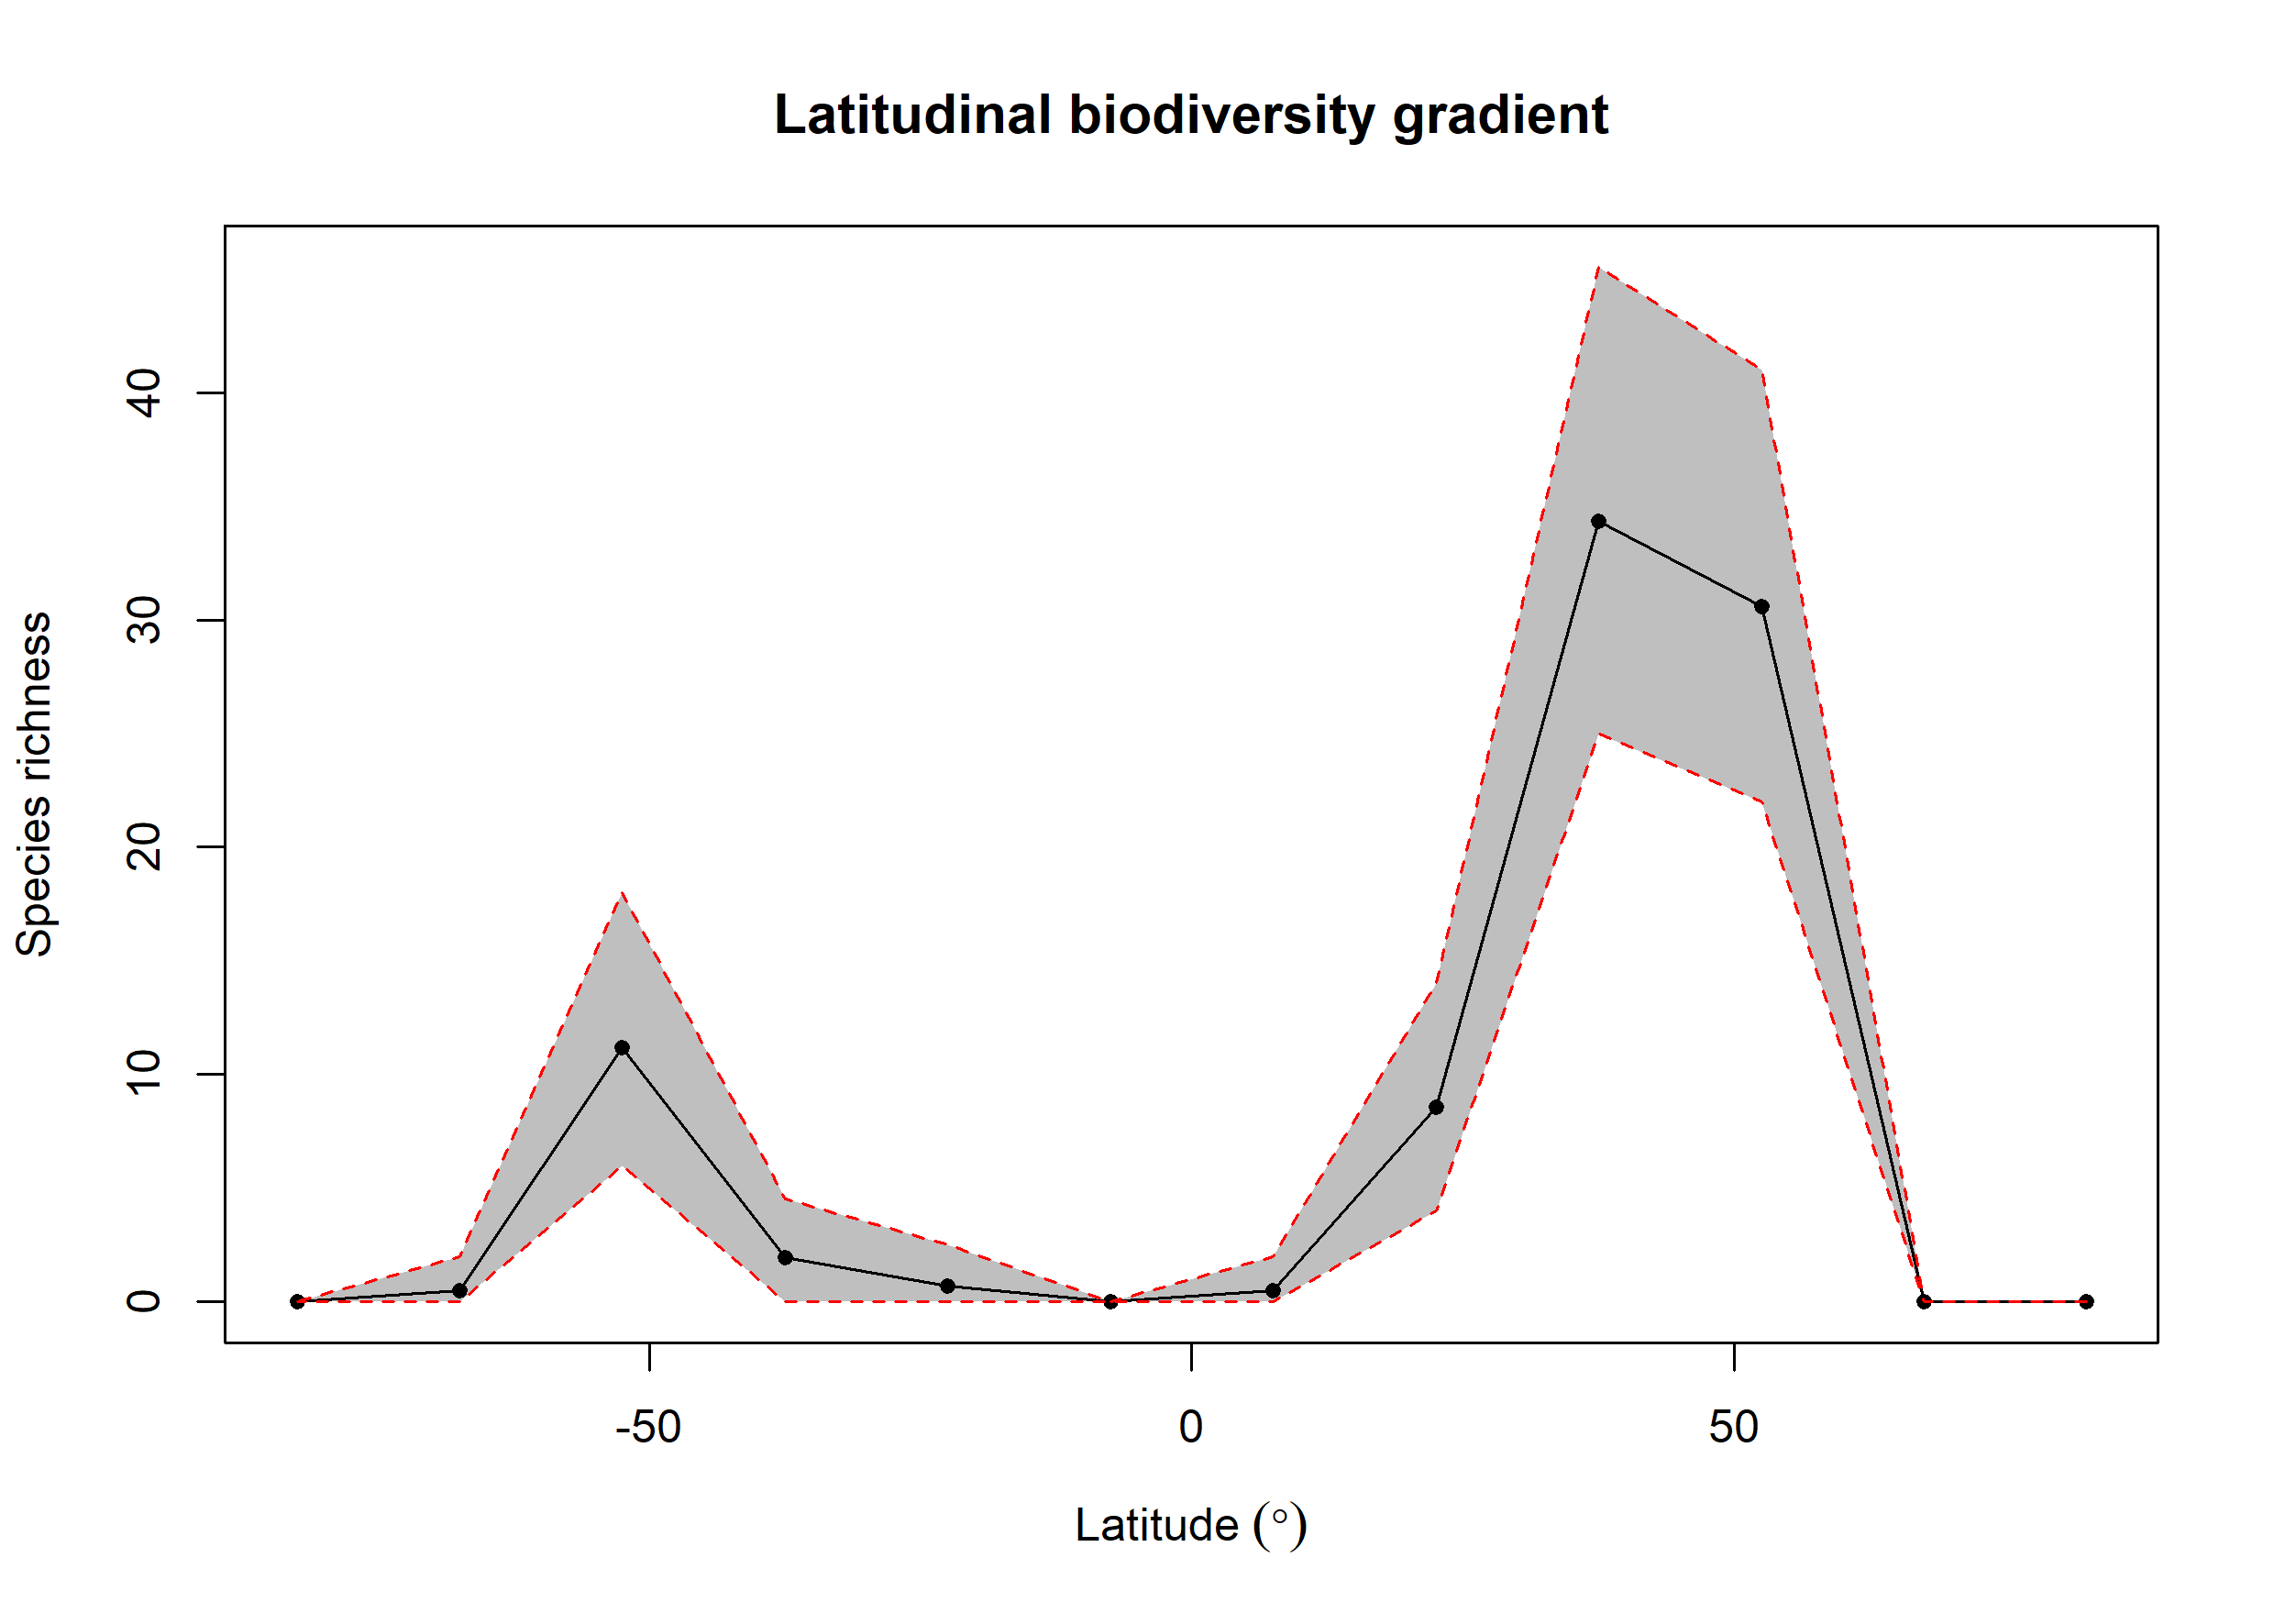

The table this chart was drawn from, first rows:
bin, max, min, mid, hemisphere, mean_richness, CI.Lower, CI.Upper
1, 90, 75, 82.5, N, 0, 0, 0
2, 75, 60, 67.5, N, 0, 0, 0
3, 60, 45, 52.5, N, 30.58, 22, 41
4, 45, 30, 37.5, N, 34.33, 25, 45.52
5, 30, 15, 22.5, N, 8.57, 4, 14
6, 15, 0, 7.5, N, 0.48, 0, 2
7, 0, -15, -7.5, S, 0, 0, 0
8, -15, -30, -22.5, S, 0.69, 0, 2.525
9, -30, -45, -37.5, S, 1.94, 0, 4.525
10, -45, -60, -52.5, S, 11.18, 6, 18
11, -60, -75, -67.5, S, 0.5, 0, 2
12, -75, -90, -82.5, S, 0, 0, 0
